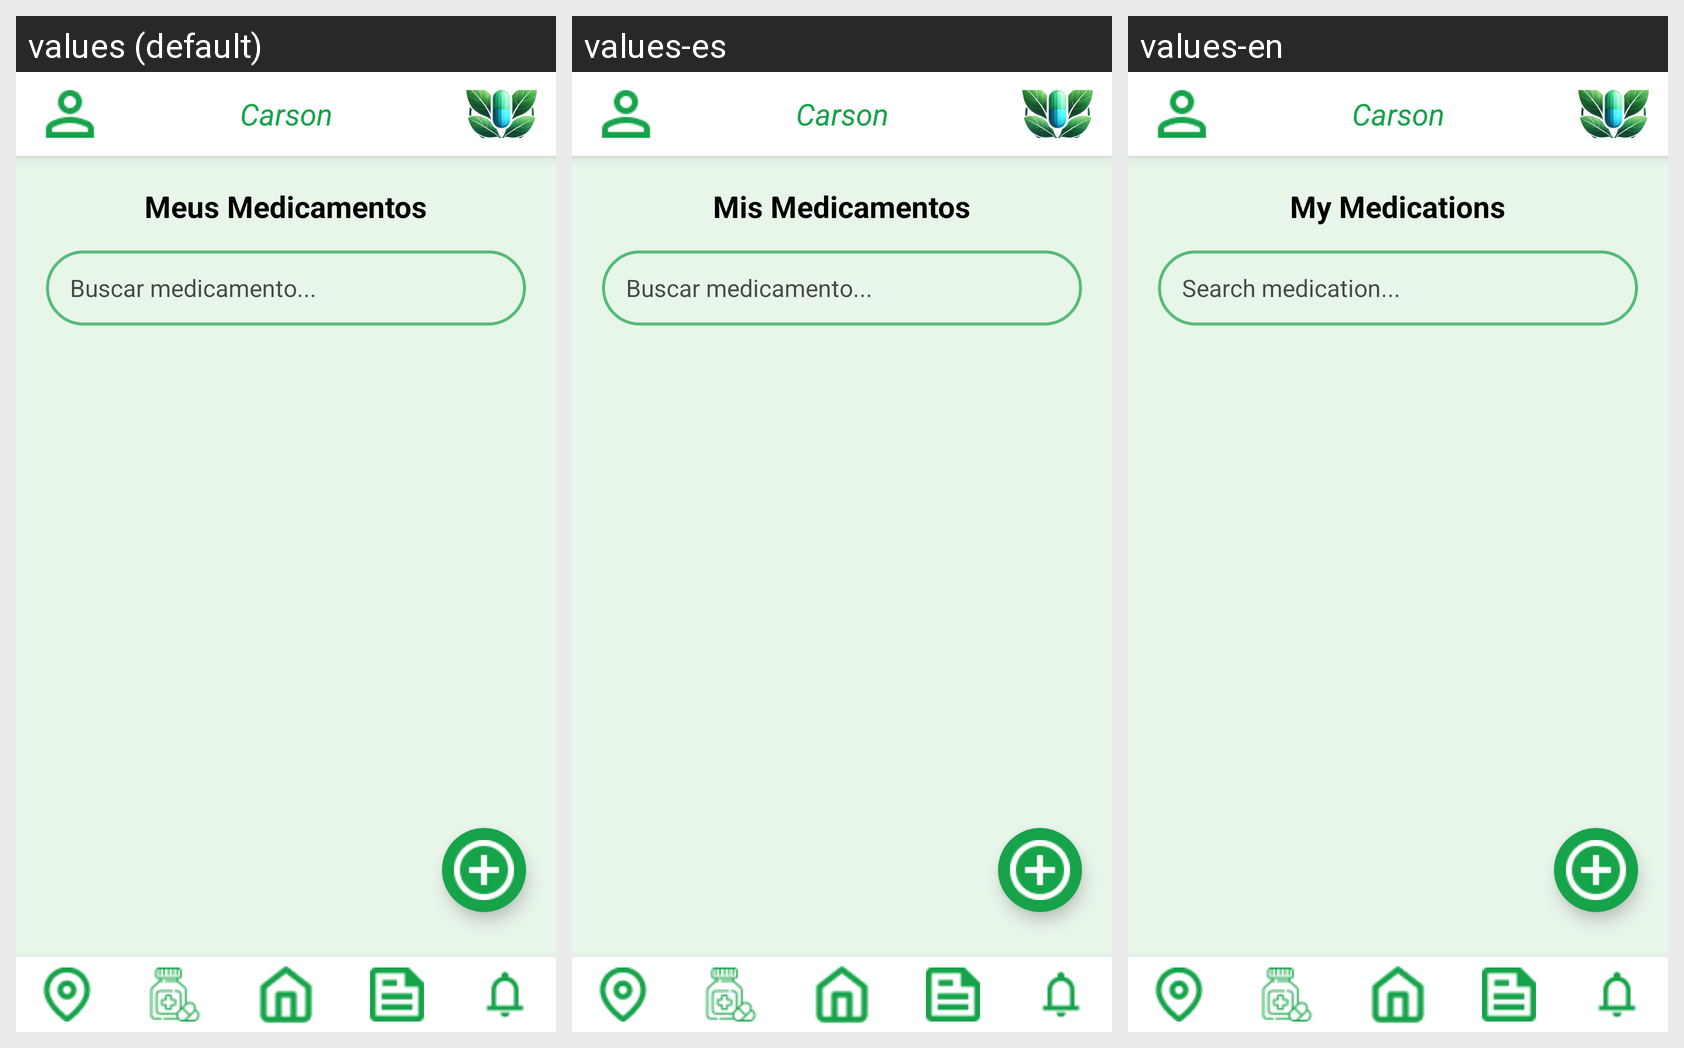

This grid shows one Android layout under several languages. Give, for every string resource on the screen, its name, the default text and each shown locale's text.
Android screen res/layout/activity_listar_medicamentos.xml rendered under 3 locales, left to right: values (default), values-es, values-en. Device: Nexus 5 (rendered at 1080×1920; each locale shown at half size, 540×960, under a caption strip naming it); theme Theme.CarsonUmAplicativoParaDescarteDeMedicamentos.
Strings drawn on this screen, with the default value and each locale's value (text and hints the layout hard-codes, and strings that could not be matched under every locale, appear in the picture but are not listed):

app_name
  values: Carson
  values-es: Carson
  values-en: Carson

title_my_medications
  values: Meus Medicamentos
  values-es: Mis Medicamentos
  values-en: My Medications

hint_search_med
  values: Buscar medicamento...
  values-es: Buscar medicamento...
  values-en: Search medication...

desc_nav_meds
  values: Meus Medicamentos
  values-es: Mis Medicamentos
  values-en: My Medications
